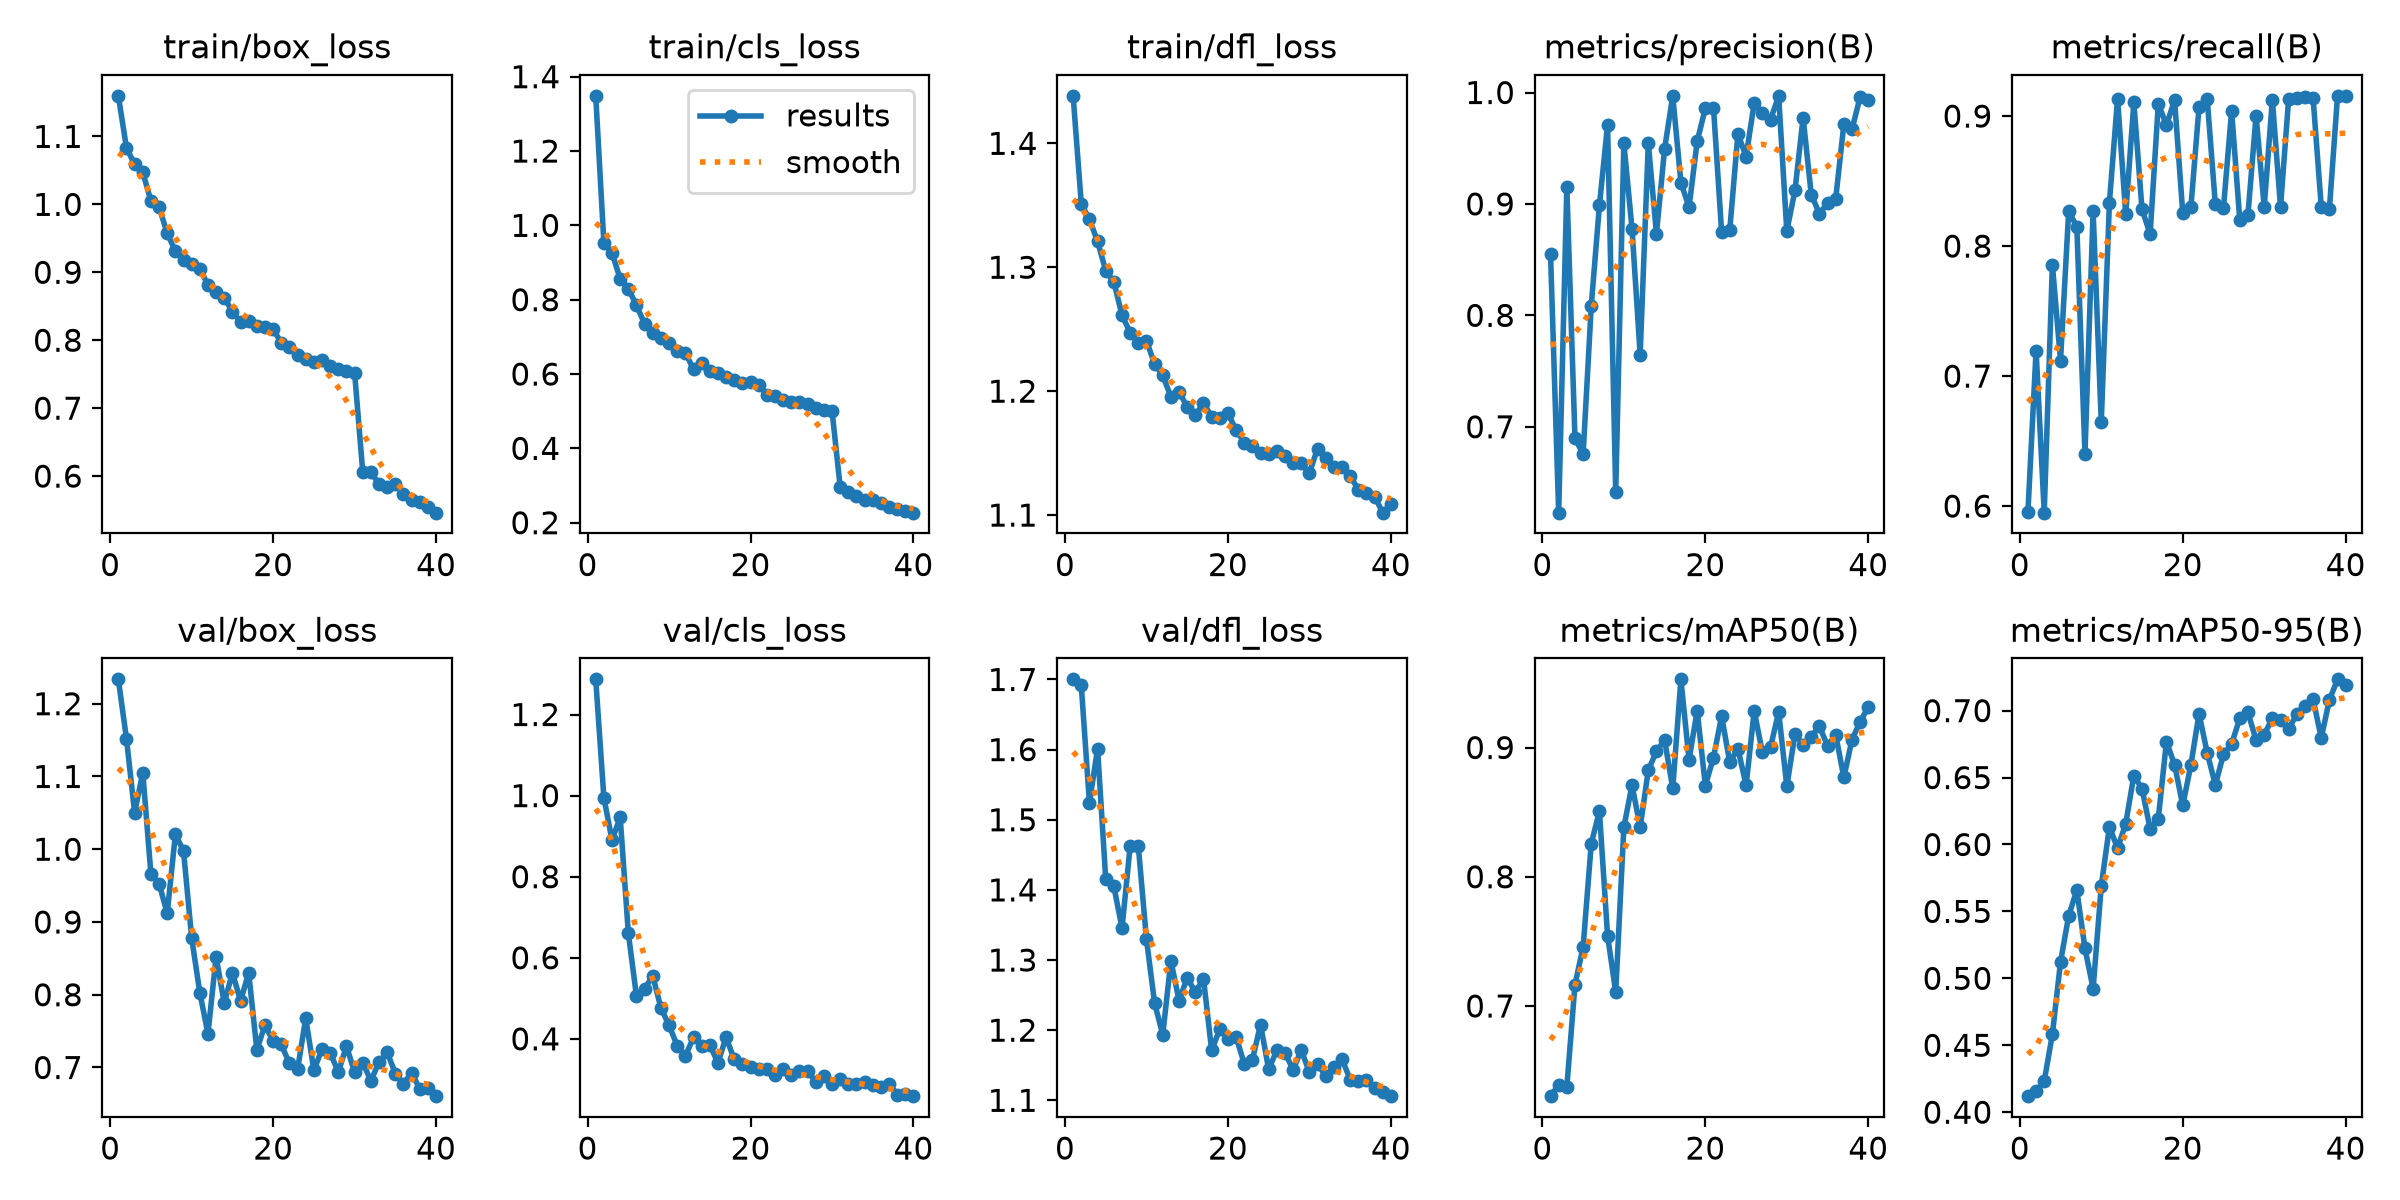

Source data for this figure (header and first rows):
epoch, time, train/box_loss, train/cls_loss, train/dfl_loss, metrics/precision(B), metrics/recall(B), metrics/mAP50(B), metrics/mAP50-95(B), val/box_loss, val/cls_loss, val/dfl_loss, lr/pg0, lr/pg1, lr/pg2
1, 96.29, 1.16, 1.349, 1.438, 0.8551, 0.5956, 0.6302, 0.412, 1.233, 1.287, 1.7, 0.000473, 0.000473, 0.000473
2, 209.7, 1.083, 0.9526, 1.351, 0.6229, 0.7197, 0.639, 0.4156, 1.152, 0.9947, 1.692, 0.0009258, 0.0009258, 0.0009258
3, 297.3, 1.059, 0.925, 1.339, 0.915, 0.5949, 0.6373, 0.4233, 1.05, 0.8901, 1.524, 0.001355, 0.001355, 0.001355
4, 382.6, 1.047, 0.8566, 1.321, 0.6897, 0.7857, 0.7165, 0.4582, 1.105, 0.9472, 1.602, 0.001323, 0.001323, 0.001323
5, 467.3, 1.005, 0.8296, 1.297, 0.6754, 0.712, 0.7458, 0.5122, 0.9659, 0.6605, 1.415, 0.001288, 0.001288, 0.001288
6, 551.2, 0.9962, 0.7851, 1.288, 0.8087, 0.8267, 0.8257, 0.5467, 0.9528, 0.5053, 1.405, 0.001252, 0.001252, 0.001252
7, 654.4, 0.9572, 0.735, 1.261, 0.8987, 0.815, 0.8507, 0.566, 0.9117, 0.5239, 1.345, 0.001217, 0.001217, 0.001217
8, 773.8, 0.9313, 0.7108, 1.247, 0.971, 0.6402, 0.7544, 0.5223, 1.02, 0.5551, 1.463, 0.001181, 0.001181, 0.001181
9, 880.5, 0.9179, 0.6965, 1.239, 0.6416, 0.8267, 0.7108, 0.4924, 0.9977, 0.4764, 1.462, 0.001146, 0.001146, 0.001146
10, 1018, 0.9115, 0.6838, 1.241, 0.9544, 0.6645, 0.8383, 0.5689, 0.878, 0.433, 1.329, 0.001111, 0.001111, 0.001111
11, 1154, 0.9052, 0.6608, 1.222, 0.8778, 0.8333, 0.871, 0.6131, 0.8029, 0.3833, 1.238, 0.001075, 0.001075, 0.001075
12, 1266, 0.8812, 0.657, 1.213, 0.7648, 0.9134, 0.8382, 0.5972, 0.7465, 0.3574, 1.194, 0.00104, 0.00104, 0.00104
13, 1390, 0.8711, 0.6132, 1.195, 0.9545, 0.8245, 0.8825, 0.6155, 0.8521, 0.4037, 1.299, 0.001005, 0.001005, 0.001005
14, 1513, 0.8627, 0.6302, 1.2, 0.8733, 0.9105, 0.897, 0.6515, 0.7884, 0.3816, 1.242, 0.0009692, 0.0009692, 0.0009692
15, 1624, 0.842, 0.6094, 1.187, 0.9494, 0.8283, 0.9059, 0.6417, 0.8301, 0.3847, 1.275, 0.0009339, 0.0009339, 0.0009339
16, 1715, 0.827, 0.6018, 1.18, 0.997, 0.8092, 0.8683, 0.6116, 0.7917, 0.3407, 1.254, 0.0008985, 0.0008985, 0.0008985
17, 1805, 0.8282, 0.5929, 1.19, 0.9192, 0.9094, 0.9528, 0.6194, 0.83, 0.4041, 1.273, 0.0008631, 0.0008631, 0.0008631
18, 1898, 0.821, 0.5839, 1.18, 0.897, 0.8931, 0.8905, 0.6768, 0.7244, 0.3492, 1.171, 0.0008277, 0.0008277, 0.0008277
19, 1988, 0.8197, 0.5755, 1.178, 0.9562, 0.9123, 0.9286, 0.6596, 0.7581, 0.3372, 1.202, 0.0007924, 0.0007924, 0.0007924
20, 2077, 0.8161, 0.5798, 1.182, 0.9857, 0.8255, 0.8705, 0.6292, 0.7362, 0.3295, 1.188, 0.000757, 0.000757, 0.000757
21, 2166, 0.7963, 0.5704, 1.169, 0.9865, 0.8297, 0.8922, 0.6593, 0.7317, 0.3258, 1.191, 0.0007216, 0.0007216, 0.0007216
22, 2255, 0.7897, 0.5446, 1.159, 0.8746, 0.907, 0.9243, 0.6977, 0.7056, 0.325, 1.152, 0.0006863, 0.0006863, 0.0006863
23, 2344, 0.7786, 0.5411, 1.156, 0.877, 0.9134, 0.8885, 0.6685, 0.6975, 0.3107, 1.158, 0.0006509, 0.0006509, 0.0006509
24, 2435, 0.7727, 0.529, 1.15, 0.9629, 0.8322, 0.8992, 0.6444, 0.7678, 0.3255, 1.208, 0.0006155, 0.0006155, 0.0006155
25, 2525, 0.7677, 0.526, 1.15, 0.9425, 0.8294, 0.8708, 0.6674, 0.6962, 0.3111, 1.144, 0.0005802, 0.0005802, 0.0005802
26, 2613, 0.7716, 0.5251, 1.151, 0.9906, 0.9041, 0.9283, 0.6751, 0.7253, 0.3211, 1.171, 0.0005448, 0.0005448, 0.0005448
27, 2701, 0.7622, 0.5191, 1.148, 0.9817, 0.82, 0.8962, 0.6942, 0.7203, 0.3205, 1.168, 0.0005094, 0.0005094, 0.0005094
28, 2787, 0.7572, 0.5086, 1.142, 0.9756, 0.8238, 0.9003, 0.6987, 0.6937, 0.2947, 1.143, 0.0004741, 0.0004741, 0.0004741
29, 2874, 0.7548, 0.5038, 1.142, 0.9969, 0.9004, 0.9275, 0.678, 0.7293, 0.3072, 1.172, 0.0004387, 0.0004387, 0.0004387
30, 2961, 0.7519, 0.5016, 1.134, 0.8757, 0.8301, 0.87, 0.6821, 0.6934, 0.2899, 1.14, 0.0004033, 0.0004033, 0.0004033
31, 3041, 0.6058, 0.2967, 1.154, 0.9121, 0.9125, 0.9104, 0.6943, 0.7068, 0.3017, 1.152, 0.000368, 0.000368, 0.000368
32, 3119, 0.6059, 0.2819, 1.146, 0.9774, 0.83, 0.9021, 0.6926, 0.6815, 0.2882, 1.135, 0.0003326, 0.0003326, 0.0003326
33, 3199, 0.5879, 0.2731, 1.139, 0.9083, 0.9134, 0.9084, 0.6862, 0.7077, 0.2895, 1.147, 0.0002972, 0.0002972, 0.0002972
34, 3277, 0.5832, 0.2617, 1.139, 0.8913, 0.9136, 0.9165, 0.6975, 0.7209, 0.2942, 1.159, 0.0002619, 0.0002619, 0.0002619
35, 3356, 0.5878, 0.2604, 1.132, 0.9006, 0.9145, 0.9013, 0.7036, 0.6915, 0.2873, 1.13, 0.0002265, 0.0002265, 0.0002265
36, 3438, 0.5742, 0.253, 1.121, 0.9046, 0.9138, 0.9099, 0.7084, 0.678, 0.2822, 1.127, 0.0001911, 0.0001911, 0.0001911
37, 3539, 0.565, 0.2423, 1.118, 0.9714, 0.8304, 0.8769, 0.6797, 0.6927, 0.2889, 1.129, 0.0001558, 0.0001558, 0.0001558
38, 3622, 0.5621, 0.2363, 1.115, 0.9669, 0.8285, 0.9061, 0.7079, 0.6704, 0.2624, 1.117, 0.0001204, 0.0001204, 0.0001204
39, 3701, 0.5551, 0.2328, 1.102, 0.996, 0.9156, 0.92, 0.7234, 0.672, 0.265, 1.112, 8.50255e-05, 8.50255e-05, 8.50255e-05
40, 3781, 0.5462, 0.227, 1.109, 0.9931, 0.9152, 0.9313, 0.7191, 0.6606, 0.2587, 1.106, 4.96578e-05, 4.96578e-05, 4.96578e-05
